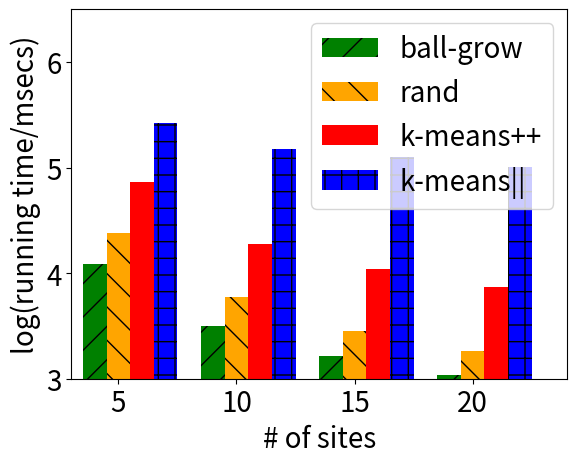

Write Python code to recreate this figure.
# draw bars

import numpy as np
import matplotlib.pyplot as plt

fontsize = 20
plt.rc('ytick',labelsize=fontsize)
plt.rc('xtick',labelsize=fontsize)


fig = plt.figure()
ax = fig.add_subplot(111)


ys1 = np.array([12.077, 3.182, 1.644, 1.08])
name1 = 'ball-grow'
ys2 = np.array([24.069, 5.952, 2.844, 1.85])
name2 = 'rand'
ys3 = np.array([73.302, 19, 11, 7.4])
name3 = 'k-means++'
ys4 = np.array([263.898, 149.83, 127.04, 100.285])
name4 = 'k-means||'

N = len(ys1)

## necessary variables
ind = np.arange(N)                # the x locations for the groups
width = 0.2                      # the width of the bars
x_label = '# of sites'
y_label = 'log(running time/msecs)'
title = 'xxxx'
xTickMarks = ['5', '10', '15', '20']

block_kmeans_par = False


## the bars
rects1 = ax.bar(ind, np.log10(1000 * ys1), width,
                color='green',
                hatch='/')


rects2 = ax.bar(ind + width, np.log10(1000 * ys2), width,
                color='orange',
                hatch='\\')

rects3 = ax.bar(ind + 2 * width, np.log10(1000 * ys3), width,
                color='red',
                hatch='=')


if not block_kmeans_par:
    rects4 = ax.bar(ind + 3 * width, np.log10(1000 * ys4), width,
                    color='blue',
                    hatch='+')
    
# axes and labels
ax.set_xlim(-width, len(ind))
ax.set_ylim(3, 6.5)
ax.set_xlabel(x_label, fontsize=fontsize)
ax.set_ylabel(y_label, fontsize=fontsize)
# ax.set_title(title)
ax.set_xticks(ind + width)
xtickNames = ax.set_xticklabels(xTickMarks)
plt.setp(xtickNames, rotation=0)

## add a legend
if not block_kmeans_par:
    ax.legend( (rects1[0], rects2[0], rects3[0], rects4[0]), (name1, name2, name3, name4), fontsize=fontsize )
else:
    ax.legend( (rects1[0], rects2[0], rects3[0]), (name1, name2, name3), fontsize=fontsize )

plt.show()
